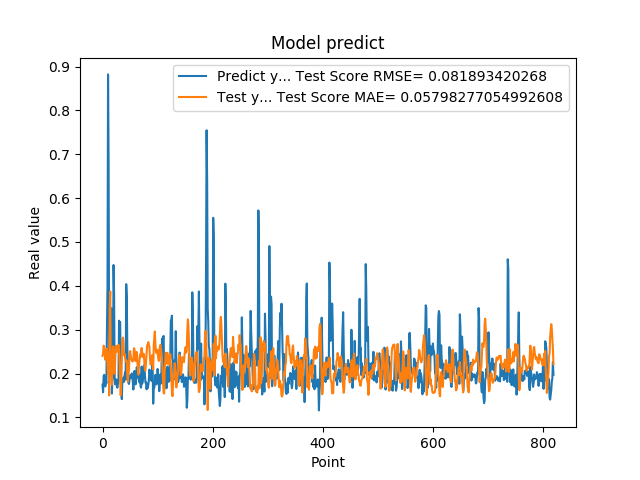

The data file committed next to this chart (first rows):
1.742661595344543457e-01, 2.400936892237076070e-01
1.572303026914596558e-01, 2.447948421731915014e-01
1.941800117492676059e-01, 2.635705607134313233e-01
1.970258951187133512e-01, 2.616486445037756181e-01
1.859861761331558505e-01, 2.488270241638840252e-01
1.705197989940643033e-01, 2.312374717843901917e-01
1.844120919704437256e-01, 2.476456538741493296e-01
1.779371052980423251e-01, 2.521131261725843564e-01
3.004232645034790039e-01, 2.563612542460994570e-01
3.969086110591887873e-01, 2.199410652363407159e-01
8.820003867149353027e-01, 1.981641815840645415e-01
6.841114759445190430e-01, 2.475745629167020179e-01
2.116497457027435580e-01, 1.502613267204934155e-01
2.014262527227401733e-01, 3.515804120152667966e-01
2.061583995819092074e-01, 3.871083457108155379e-01
3.160260915756225586e-01, 2.057548665122591602e-01
3.489396274089813232e-01, 1.952771318367785558e-01
1.544443815946578979e-01, 1.744481088871192298e-01
1.959947794675827026e-01, 2.323162575453232848e-01
1.894801408052444180e-01, 2.616524825172082402e-01
4.474425017833709162e-01, 2.542354835515642231e-01
3.771362304687500555e-01, 2.443343610296451196e-01
1.889318972826004028e-01, 1.993680913591922288e-01
1.752775162458419522e-01, 2.327724754374910221e-01
1.822472065687180121e-01, 2.634243409036007288e-01
1.866402029991149902e-01, 2.490505781416151032e-01
1.715678423643112183e-01, 2.491788311355296881e-01
1.676391065120696744e-01, 2.532782206046116924e-01
1.773854047060013095e-01, 2.625595542412411665e-01
1.872433423995972235e-01, 2.656254613365374162e-01
3.204146027565002441e-01, 2.561159912191447452e-01
3.134283721446990967e-01, 2.211073138348239042e-01
3.171058297157288153e-01, 1.837425908276041076e-01
2.202603369951247891e-01, 1.500878497087357322e-01
1.659800857305526733e-01, 1.804006694781770115e-01
1.415748745203018188e-01, 2.330479521466899129e-01
1.852595061063766479e-01, 2.773849108037511058e-01
1.814238876104354858e-01, 2.819772970530127765e-01
1.905867606401443481e-01, 2.729136718118564953e-01
1.810430586338043213e-01, 2.416456337162947998e-01
1.954265981912612915e-01, 2.448785960284756702e-01
2.029463946819305142e-01, 2.360938843171638546e-01
1.862521618604660034e-01, 2.285567895292810459e-01
4.038094580173492432e-01, 2.274301457866326204e-01
3.743042349815369207e-01, 2.291868247405377812e-01
2.572054266929626465e-01, 1.934310987651814417e-01
2.253161966800689420e-01, 1.810421891312320730e-01
1.787700653076171875e-01, 2.004426346901628797e-01
1.761920750141143799e-01, 2.085922367827118262e-01
1.861467957496643066e-01, 2.387530753395267769e-01
1.954011768102645874e-01, 2.510972880693649323e-01
1.907722949981689176e-01, 2.411340555577202449e-01
1.898660957813262939e-01, 2.330642916929780706e-01
2.001174986362457275e-01, 2.313039079230566619e-01
1.922753006219863892e-01, 2.275809504487748824e-01
1.810636967420578003e-01, 2.274896077781270731e-01
1.635809391736984530e-01, 2.346772111650989034e-01
1.916799396276473999e-01, 2.577737571189125387e-01
2.058236002922058105e-01, 2.549385612699658354e-01
1.857409924268722812e-01, 2.409333584257815908e-01
1.752161234617233276e-01, 2.284747262773190180e-01
... 759 more rows
